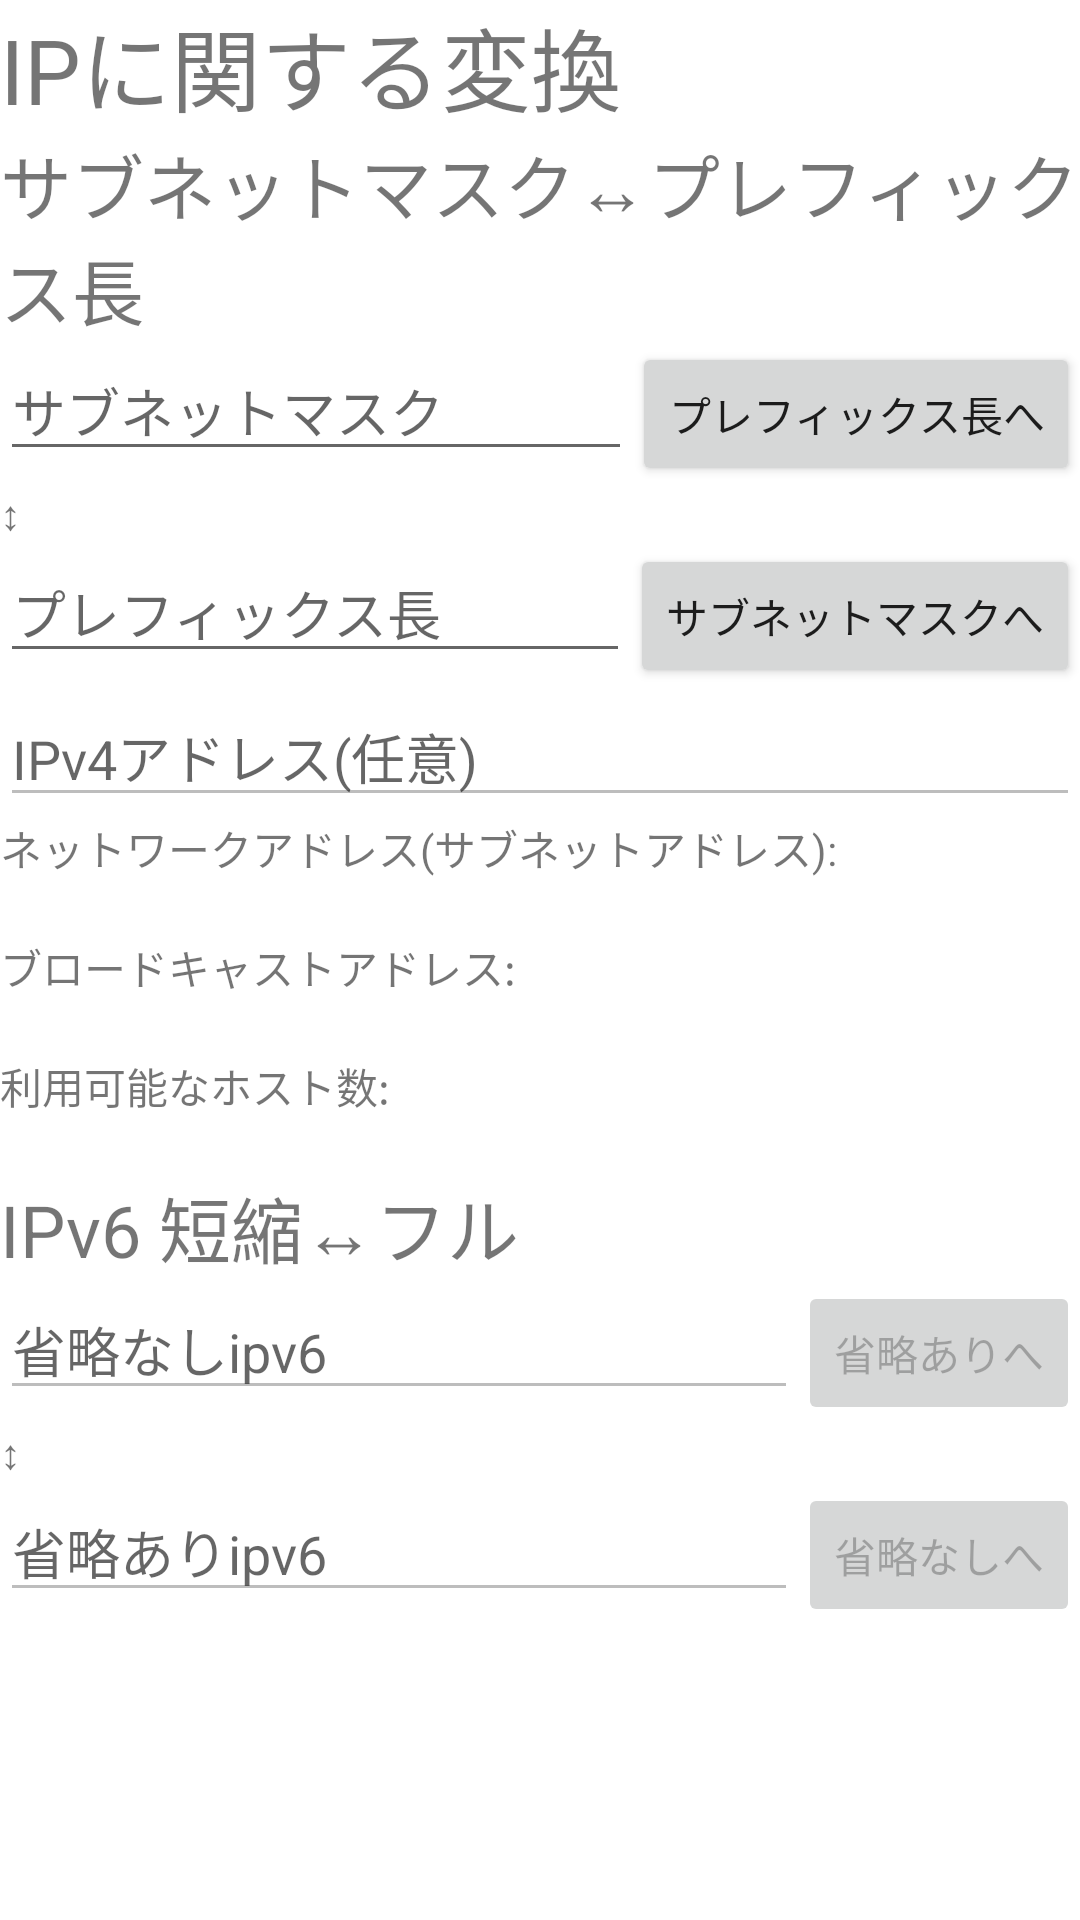

Reconstruct the res/layout file that produces this screen, plus the resources it refers to.
<!-- AndroidManifest.xml: application theme Theme.IntroductionToIT -->
<!-- res/layout/activity_ip_calc.xml -->
<?xml version="1.0" encoding="utf-8"?>
<ScrollView xmlns:android="http://schemas.android.com/apk/res/android"
    xmlns:app="http://schemas.android.com/apk/res-auto"
    xmlns:tools="http://schemas.android.com/tools"
    android:layout_width="match_parent"
    android:layout_height="match_parent"
    android:layout_margin="12dp"
    tools:context=".IpCalcActivity">

    <LinearLayout
        android:layout_width="match_parent"
        android:layout_height="wrap_content"
        android:orientation="vertical">

        <TextView
            android:layout_width="wrap_content"
            android:layout_height="wrap_content"
            android:textSize="30sp"
            android:text="IPに関する変換" />

        <TextView
            android:layout_width="wrap_content"
            android:layout_height="wrap_content"
            android:textSize="24sp"
            android:text="サブネットマスク↔プレフィックス長" />

        <LinearLayout
            android:layout_width="match_parent"
            android:layout_height="wrap_content">

            <EditText
                android:id="@+id/subnetMaskEditor"
                android:hint="サブネットマスク"
                android:inputType="text"
                android:layout_width="0dp"
                android:layout_weight="1"
                android:layout_height="wrap_content" />

            <Button
                android:id="@+id/subnetMaskToPrefix"
                android:layout_width="wrap_content"
                android:layout_height="wrap_content"
                android:text="プレフィックス長へ" />

        </LinearLayout>

        <TextView
            android:layout_width="wrap_content"
            android:layout_height="wrap_content"
            android:text="↕" />

        <LinearLayout
            android:layout_width="match_parent"
            android:layout_height="wrap_content">

            <EditText
                android:id="@+id/prefixLengthEditor"
                android:hint="プレフィックス長"
                android:inputType="number"
                android:layout_width="0dp"
                android:layout_weight="1"
                android:layout_height="wrap_content" />

            <Button
                android:id="@+id/prefixToSubnetMask"
                android:layout_width="wrap_content"
                android:layout_height="wrap_content"
                android:text="サブネットマスクへ" />

        </LinearLayout>

            <EditText
                android:enabled="false"
                android:id="@+id/ipv4Editor"
                android:hint="IPv4アドレス(任意)"
                android:inputType="text"
                android:layout_width="match_parent"
                android:layout_height="wrap_content" />

        <TextView
            android:layout_width="wrap_content"
            android:layout_height="wrap_content"
            android:text="ネットワークアドレス(サブネットアドレス):" />

        <TextView
            android:layout_width="wrap_content"
            android:layout_height="wrap_content"
            android:id="@+id/networkAddressView" />

        <TextView
            android:layout_width="wrap_content"
            android:layout_height="wrap_content"
            android:text="ブロードキャストアドレス:" />

        <TextView
            android:layout_width="wrap_content"
            android:layout_height="wrap_content"
            android:id="@+id/broadcastAddressView" />

        <TextView
            android:layout_width="wrap_content"
            android:layout_height="wrap_content"
            android:text="利用可能なホスト数:" />

        <TextView
            android:layout_width="wrap_content"
            android:layout_height="wrap_content"
            android:id="@+id/availableHostAmountView" />

        <TextView
            android:layout_width="wrap_content"
            android:layout_height="wrap_content"
            android:textSize="24sp"
            android:text="IPv6 短縮↔フル" />

        <LinearLayout
            android:layout_width="match_parent"
            android:layout_height="wrap_content">

            <EditText
                android:enabled="false"
                android:id="@+id/ipv6FullEditor"
                android:hint="省略なしipv6"
                android:inputType="text"
                android:layout_width="0dp"
                android:layout_weight="1"
                android:layout_height="wrap_content" />

            <Button
                android:enabled="false"
                android:id="@+id/ipv6FullToShort"
                android:layout_width="wrap_content"
                android:layout_height="wrap_content"
                android:text="省略ありへ" />

        </LinearLayout>

        <TextView
            android:layout_width="wrap_content"
            android:layout_height="wrap_content"
            android:text="↕" />

        <LinearLayout
            android:layout_width="match_parent"
            android:layout_height="wrap_content">

            <EditText
                android:enabled="false"
                android:id="@+id/ipv6ShortEditor"
                android:hint="省略ありipv6"
                android:inputType="number"
                android:layout_width="0dp"
                android:layout_weight="1"
                android:layout_height="wrap_content" />

            <Button
                android:enabled="false"
                android:id="@+id/ipv6ShortToFull"
                android:layout_width="wrap_content"
                android:layout_height="wrap_content"
                android:text="省略なしへ" />

        </LinearLayout>

    </LinearLayout>

</ScrollView>
<!-- resources referenced by this layout -->
<resources>
  <style name="Theme.IntroductionToIT" parent="Theme.MaterialComponents.DayNight.DarkActionBar">
          
          <item name="colorPrimary">@color/purple_500</item>
          <item name="colorPrimaryVariant">@color/purple_700</item>
          <item name="colorOnPrimary">@color/white</item>
          
          <item name="colorSecondary">@color/teal_200</item>
          <item name="colorSecondaryVariant">@color/teal_700</item>
          <item name="colorOnSecondary">@color/black</item>
          
          <item name="android:statusBarColor">?attr/colorPrimaryVariant</item>
          
      </style>
  <!-- not gathered from this repository: default colours our renderer supplied (Android Studio template values) -->
  <color name="purple_500">#FF6200EE</color>
  <color name="purple_700">#FF3700B3</color>
  <color name="teal_200">#FF03DAC5</color>
  <color name="teal_700">#FF018786</color>
  <color name="black">#FF000000</color>
  <color name="white">#FFFFFFFF</color>
</resources>
